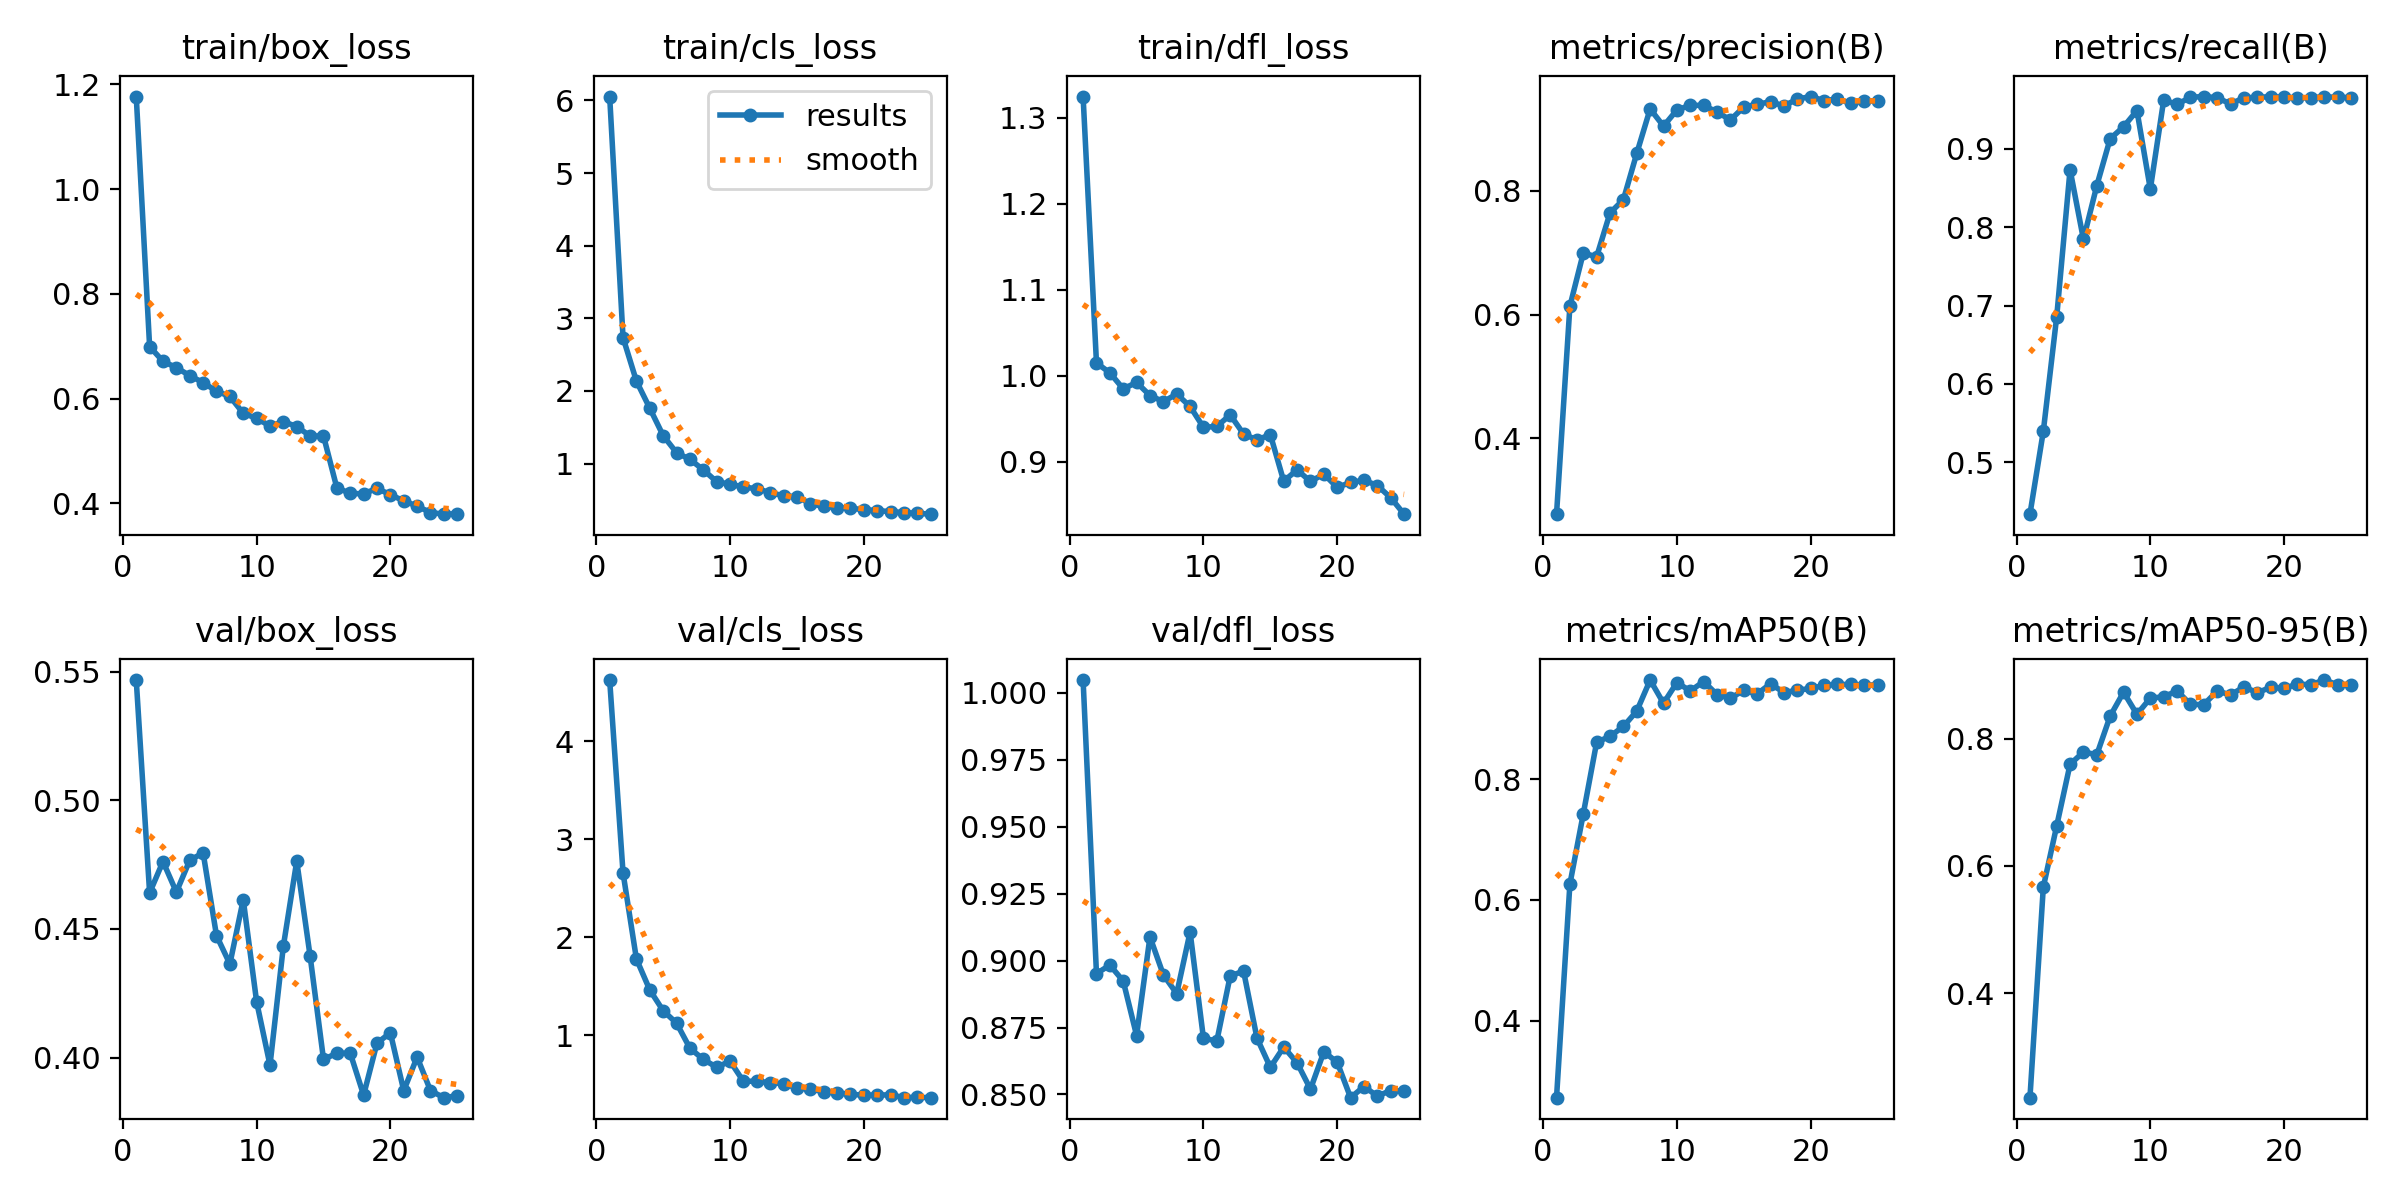

Values plotted in this chart, from the file beside it:
epoch, train/box_loss, train/cls_loss, train/dfl_loss, metrics/precision(B), metrics/recall(B), metrics/mAP50(B), metrics/mAP50-95(B), val/box_loss, val/cls_loss, val/dfl_loss, lr/pg0, lr/pg1, lr/pg2
1, 1.177, 6.053, 1.325, 0.2773, 0.4333, 0.2725, 0.2357, 0.5467, 4.625, 1.005, 0.0001034, 0.0001034, 0.0001034
2, 0.6994, 2.734, 1.015, 0.6134, 0.5393, 0.6261, 0.5665, 0.464, 2.656, 0.8951, 0.0002016, 0.0002016, 0.0002016
3, 0.6712, 2.136, 1.004, 0.6992, 0.6855, 0.7423, 0.6627, 0.4762, 1.778, 0.8983, 0.0002915, 0.0002915, 0.0002915
4, 0.6592, 1.763, 0.985, 0.6935, 0.8736, 0.861, 0.7595, 0.4643, 1.462, 0.8924, 0.0002846, 0.0002846, 0.0002846
5, 0.6439, 1.386, 0.9924, 0.7642, 0.7845, 0.8709, 0.7788, 0.4767, 1.25, 0.872, 0.0002718, 0.0002718, 0.0002718
6, 0.6305, 1.151, 0.9772, 0.7856, 0.8533, 0.8871, 0.7746, 0.4795, 1.124, 0.9089, 0.000259, 0.000259, 0.000259
7, 0.6143, 1.059, 0.9701, 0.8605, 0.9132, 0.9126, 0.8353, 0.4474, 0.8681, 0.8947, 0.0002463, 0.0002463, 0.0002463
8, 0.6042, 0.9153, 0.9789, 0.9324, 0.9284, 0.964, 0.8728, 0.4364, 0.7534, 0.8877, 0.0002335, 0.0002335, 0.0002335
9, 0.572, 0.7518, 0.9645, 0.9045, 0.9491, 0.9256, 0.838, 0.4614, 0.6736, 0.9107, 0.0002207, 0.0002207, 0.0002207
10, 0.5625, 0.7169, 0.9402, 0.9307, 0.8488, 0.9599, 0.8636, 0.4217, 0.7357, 0.8709, 0.0002079, 0.0002079, 0.0002079
11, 0.5476, 0.6786, 0.9413, 0.9381, 0.9625, 0.9459, 0.8655, 0.397, 0.5294, 0.87, 0.0001951, 0.0001951, 0.0001951
12, 0.5561, 0.6545, 0.9547, 0.9381, 0.9571, 0.9616, 0.8749, 0.4433, 0.5314, 0.8943, 0.0001823, 0.0001823, 0.0001823
13, 0.5468, 0.6026, 0.9324, 0.9274, 0.9661, 0.94, 0.8537, 0.4763, 0.5157, 0.896, 0.0001695, 0.0001695, 0.0001695
14, 0.5287, 0.5569, 0.9256, 0.9145, 0.967, 0.9339, 0.8532, 0.4394, 0.5069, 0.8711, 0.0001567, 0.0001567, 0.0001567
15, 0.5288, 0.546, 0.9317, 0.9354, 0.9655, 0.9469, 0.8746, 0.3993, 0.4609, 0.8601, 0.0001439, 0.0001439, 0.0001439
16, 0.4295, 0.4497, 0.8777, 0.9398, 0.9576, 0.941, 0.8686, 0.4016, 0.4518, 0.8677, 0.0001311, 0.0001311, 0.0001311
17, 0.4194, 0.411, 0.8908, 0.9439, 0.9654, 0.958, 0.8811, 0.4017, 0.4231, 0.8618, 0.0001184, 0.0001184, 0.0001184
18, 0.418, 0.395, 0.8773, 0.9371, 0.9659, 0.9433, 0.872, 0.3854, 0.4137, 0.852, 0.0001056, 0.0001056, 0.0001056
19, 0.429, 0.3855, 0.8859, 0.9482, 0.967, 0.9471, 0.8805, 0.4056, 0.396, 0.8659, 9.2766e-05, 9.2766e-05, 9.2766e-05
20, 0.4164, 0.3674, 0.8704, 0.9523, 0.966, 0.9501, 0.8787, 0.4096, 0.3899, 0.862, 7.9975e-05, 7.9975e-05, 7.9975e-05
21, 0.4051, 0.355, 0.8762, 0.9457, 0.9654, 0.955, 0.8856, 0.3871, 0.3895, 0.8488, 6.7184e-05, 6.7184e-05, 6.7184e-05
22, 0.3947, 0.3388, 0.8787, 0.9483, 0.9653, 0.9568, 0.8845, 0.4002, 0.392, 0.853, 5.4393e-05, 5.4393e-05, 5.4393e-05
23, 0.3826, 0.3276, 0.8726, 0.9415, 0.9669, 0.9566, 0.8919, 0.3871, 0.3638, 0.8494, 4.1602e-05, 4.1602e-05, 4.1602e-05
24, 0.3795, 0.3169, 0.8584, 0.9455, 0.9659, 0.955, 0.8847, 0.3844, 0.3672, 0.8515, 2.8812e-05, 2.8812e-05, 2.8812e-05
25, 0.3804, 0.3046, 0.8393, 0.9448, 0.9658, 0.9565, 0.8846, 0.3851, 0.3628, 0.8512, 1.6021e-05, 1.6021e-05, 1.6021e-05
